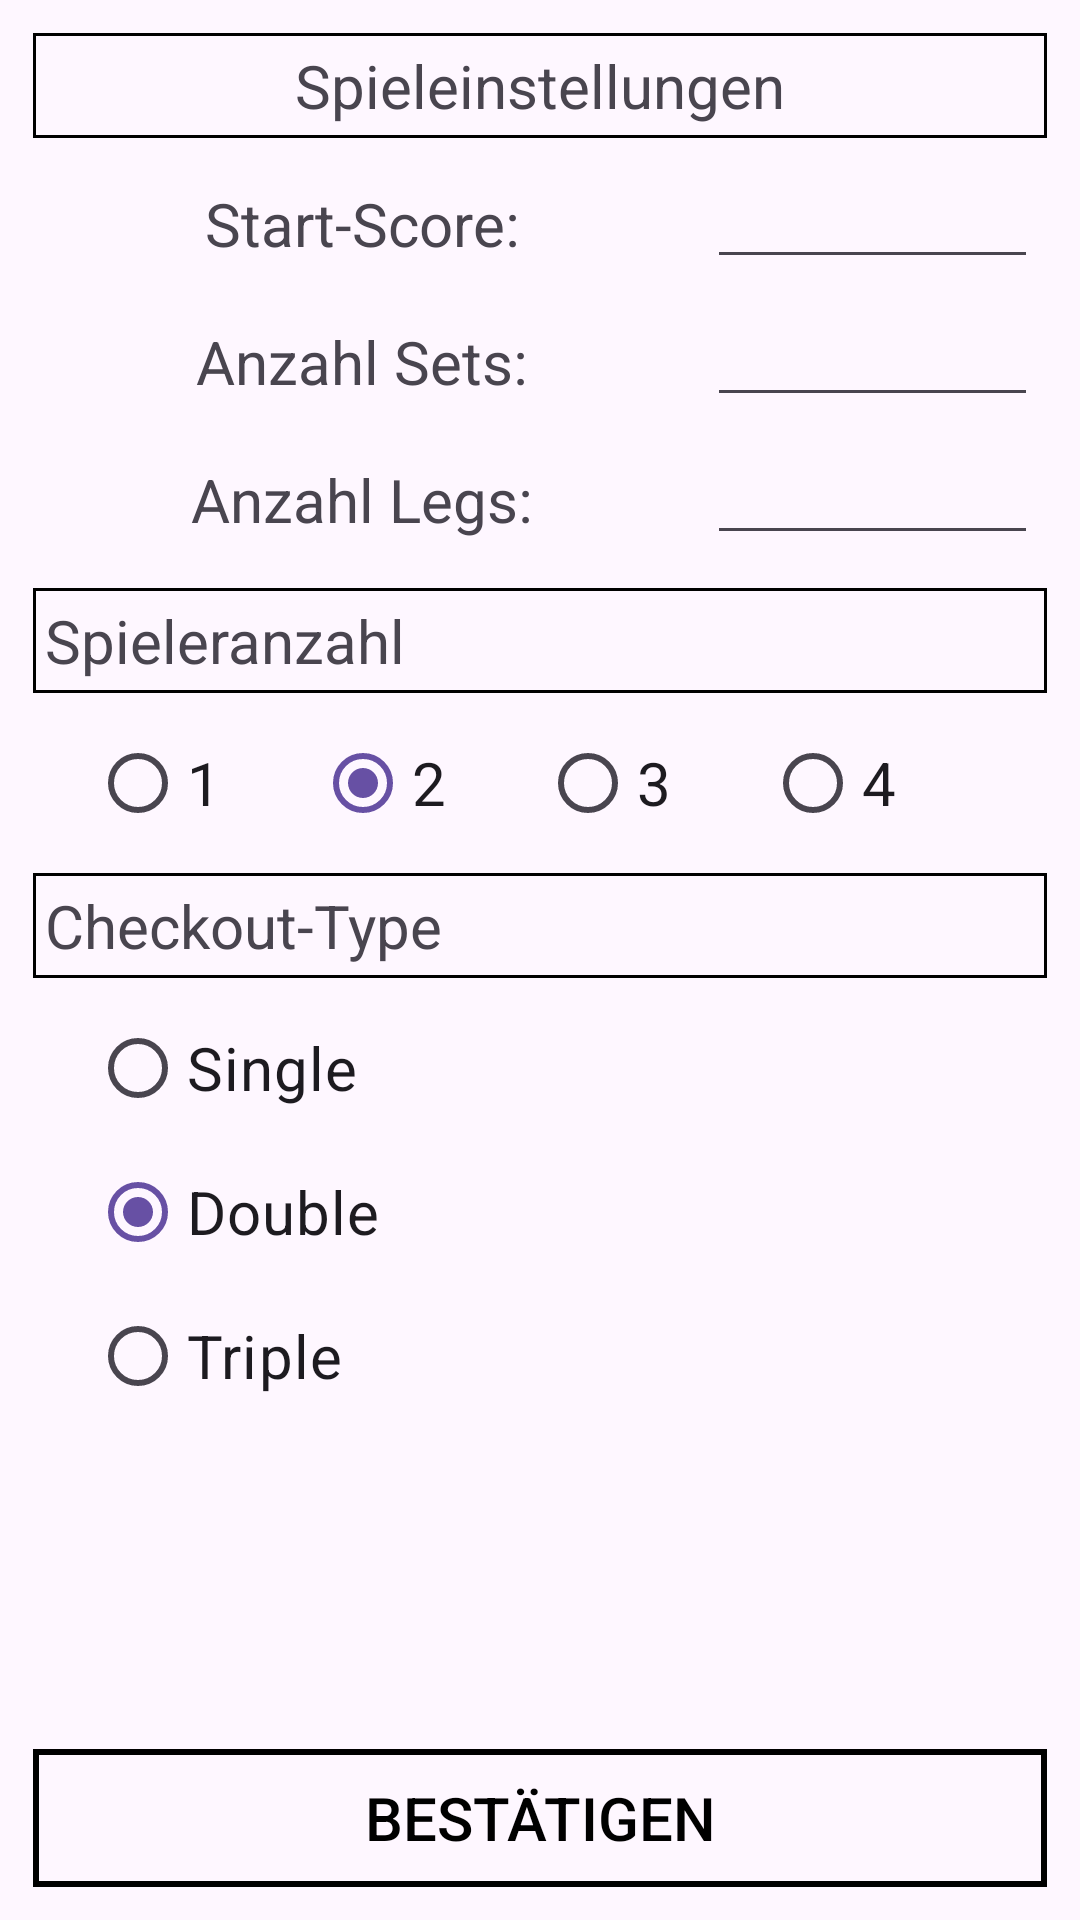

The Android layout XML behind this screen, and the referenced resources:
<!-- AndroidManifest.xml: application theme Theme.ThrowScorer -->
<!-- res/layout/individual_game.xml -->
<?xml version="1.0" encoding="utf-8"?>
<LinearLayout xmlns:android="http://schemas.android.com/apk/res/android"
    android:layout_width="match_parent"
    android:layout_height="match_parent"
    android:orientation="vertical"
    android:padding="10dp">

    <TextView
        android:layout_width="match_parent"
        android:layout_height="wrap_content"
        android:textAlignment="center"
        android:textSize="20sp"
        android:padding="5dp"
        android:background="@drawable/textview"
        android:text="@string/ind_settings"
        android:layout_marginBottom="5dp"/>
    <GridLayout
        android:layout_width="match_parent"
        android:layout_height="wrap_content"
        android:columnCount="2"
        android:rowCount="2"
        android:useDefaultMargins="true"
        android:layout_marginBottom="5dp">

            <TextView
                android:layout_width="wrap_content"
                android:layout_height="wrap_content"
                android:textAlignment="center"
                android:textSize="20sp"
                android:padding="5dp"
                android:text="@string/ind_score"
                android:layout_marginBottom="5dp"
                android:layout_columnWeight="1"/>
            <EditText
                android:id="@+id/et_ind_score"
                android:layout_width="wrap_content"
                android:layout_height="wrap_content"
                android:textAlignment="center"
                android:textSize="20sp"
                android:padding="5dp"
                android:layout_marginBottom="5dp"
                android:layout_columnWeight="1"
                android:inputType="number"/>
            <TextView
                android:layout_width="wrap_content"
                android:layout_height="wrap_content"
                android:textAlignment="center"
                android:textSize="20sp"
                android:padding="5dp"
                android:text="@string/ind_set"
                android:layout_marginBottom="5dp"
                android:layout_columnWeight="1"/>
            <EditText
                android:id="@+id/et_ind_set"
                android:layout_width="wrap_content"
                android:layout_height="wrap_content"
                android:textAlignment="center"
                android:textSize="20sp"
                android:padding="5dp"
                android:layout_marginBottom="5dp"
                android:layout_columnWeight="1"
                android:inputType="number"/>
        <TextView
            android:layout_width="wrap_content"
            android:layout_height="wrap_content"
            android:textAlignment="center"
            android:textSize="20sp"
            android:padding="5dp"
            android:text="@string/ind_leg"
            android:layout_marginBottom="5dp"
            android:layout_columnWeight="1"/>
        <EditText
            android:id="@+id/et_ind_leg"
            android:layout_width="wrap_content"
            android:layout_height="wrap_content"
            android:textAlignment="center"
            android:textSize="20sp"
            android:padding="5dp"
            android:layout_marginBottom="5dp"
            android:layout_columnWeight="1"
            android:inputType="number"/>

    </GridLayout>
    <TextView
        android:layout_width="match_parent"
        android:layout_height="wrap_content"
        android:textAlignment="textStart"
        android:textSize="20sp"
        android:padding="5dp"
        android:background="@drawable/textview"
        android:text="@string/ind_player"
        android:layout_marginBottom="5dp"/>

    <RadioGroup
        android:id="@+id/rg_ind_playerSize"
        android:layout_width="match_parent"
        android:layout_height="wrap_content"
        android:orientation="horizontal"
        android:layout_gravity="center"
        android:paddingHorizontal="20dp"
        android:layout_marginBottom="5dp">

        <RadioButton
            android:id="@+id/rb_ind_player1"
            android:layout_width="wrap_content"
            android:layout_height="wrap_content"
            android:layout_weight="1"
            android:text="1"
            android:textSize="20sp" />

        <RadioButton
            android:id="@+id/rb_ind_player2"
            android:layout_width="wrap_content"
            android:layout_height="wrap_content"
            android:layout_weight="1"
            android:text="2"
            android:textSize="20sp"
            android:checked="true"/>

        <RadioButton
            android:id="@+id/rb_ind_player3"
            android:layout_width="wrap_content"
            android:layout_height="wrap_content"
            android:layout_weight="1"
            android:text="3"
            android:textSize="20sp"/>

        <RadioButton
            android:id="@+id/rb_ind_player4"
            android:layout_width="wrap_content"
            android:layout_height="wrap_content"
            android:layout_weight="1"
            android:text="4"
            android:textSize="20sp"/>
    </RadioGroup>
    <TextView
        android:layout_width="match_parent"
        android:layout_height="wrap_content"
        android:textAlignment="textStart"
        android:textSize="20sp"
        android:padding="5dp"
        android:background="@drawable/textview"
        android:text="@string/ind_checkout"
        android:layout_marginBottom="5dp"/>

    <RadioGroup
        android:id="@+id/rg_ind_checkout"
        android:layout_width="match_parent"
        android:layout_height="wrap_content"
        android:orientation="vertical"
        android:paddingHorizontal="20dp"
        android:layout_marginBottom="5dp">

        <RadioButton
            android:id="@+id/rb_ind_single"
            android:layout_width="wrap_content"
            android:layout_height="wrap_content"
            android:layout_weight="1"
            android:text="@string/a_single"
            android:textSize="20sp" />

        <RadioButton
            android:id="@+id/rb_ind_double"
            android:layout_width="wrap_content"
            android:layout_height="wrap_content"
            android:layout_weight="1"
            android:text="@string/a_double"
            android:checked="true"
            android:textSize="20sp"/>

        <RadioButton
            android:id="@+id/rb_ind_triple"
            android:layout_width="wrap_content"
            android:layout_height="wrap_content"
            android:layout_weight="1"
            android:text="@string/a_triple"
            android:textSize="20sp"/>
    </RadioGroup>
    <LinearLayout
        android:layout_width="match_parent"
        android:layout_height="match_parent"
        android:gravity="bottom">
        <Button
            android:id="@+id/btn_ind_submit"
            android:layout_width="match_parent"
            android:layout_height="wrap_content"
            android:background="@drawable/button"
            android:text="@string/a_submit"
            android:textColor="@color/black"
            android:textSize="20sp" />
    </LinearLayout>

</LinearLayout>
<!-- resources referenced by this layout -->
<resources>
  <color name="black">#FF000000</color>
  <!-- drawable button (drawable) -->
  <?xml version="1.0" encoding="utf-8"?>
  <layer-list xmlns:android="http://schemas.android.com/apk/res/android">
      
      <item>
          <shape android:shape="rectangle">
              <solid android:color="@android:color/transparent" />
          </shape>
      </item>
  
      
      <item android:right="1dp" android:left="1dp" android:top="1dp" android:bottom="1dp">
          <shape android:shape="rectangle">
              <solid android:color="@android:color/transparent" />
              <stroke android:color="#000000" android:width="2dp" />
          </shape>
      </item>
  </layer-list>
  <!-- drawable textview (drawable) -->
  <?xml version="1.0" encoding="utf-8"?>
  <layer-list xmlns:android="http://schemas.android.com/apk/res/android">
  
      
      <item>
          <shape android:shape="rectangle">
              <solid android:color="@android:color/transparent" />
          </shape>
      </item>
  
      
      <item android:right="1dp" android:left="1dp" android:top="1dp" android:bottom="1dp">
          <shape android:shape="rectangle">
              <solid android:color="@android:color/transparent" />
              <stroke android:color="#000000" android:width="1dp" />
          </shape>
      </item>
  
  </layer-list>
  <string name="a_double" translatable="false">Double</string>
  <string name="a_single" translatable="false">Single</string>
  <string name="a_submit">Bestätigen</string>
  <string name="a_triple" translatable="false">Triple</string>
  <string name="ind_checkout" translatable="false">Checkout-Type</string>
  <string name="ind_leg">Anzahl Legs:</string>
  <string name="ind_player">Spieleranzahl</string>
  <string name="ind_score">Start-Score:</string>
  <string name="ind_set">Anzahl Sets:</string>
  <string name="ind_settings">Spieleinstellungen</string>
  <style name="Theme.ThrowScorer" parent="Base.Theme.ThrowScorer" />
  <style name="Base.Theme.ThrowScorer" parent="Theme.Material3.DayNight.NoActionBar">
          
          
      </style>
</resources>
